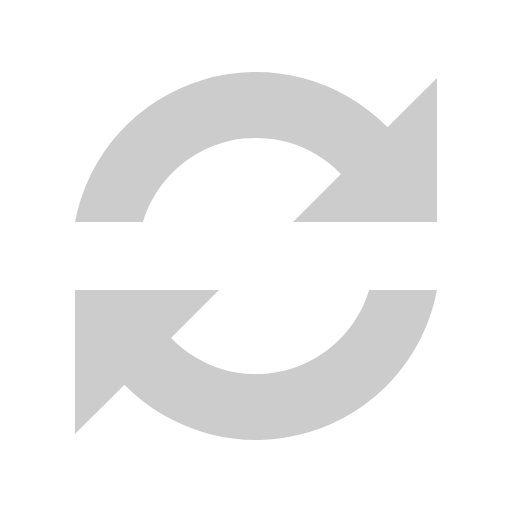
t = 0.00 s
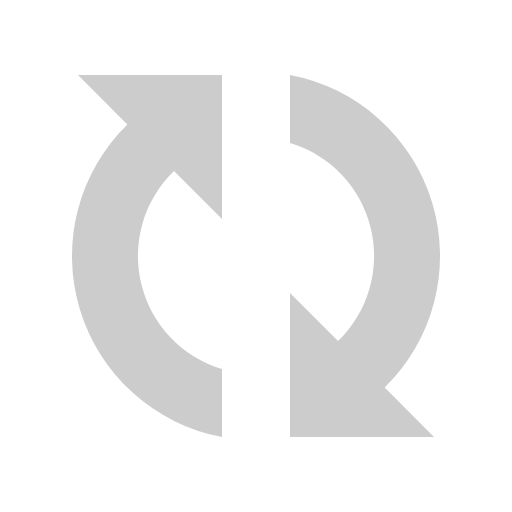
t = 0.26 s
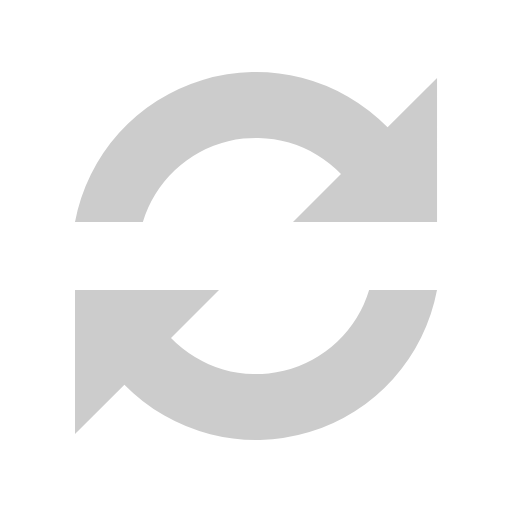
t = 0.52 s
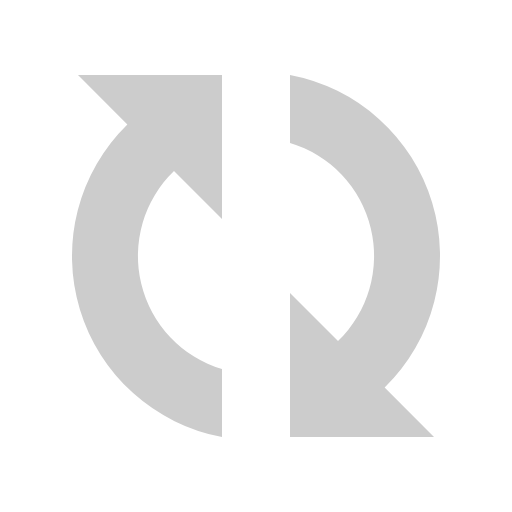
t = 0.78 s

The animated SVG that drew these frames (rendered in a browser with its animation timeline set to each time). Animation: 1 SMIL element (animateTransform=1); one cycle of 1.04 s, repeats indefinitely.

<?xml version="1.0" encoding="UTF-8" standalone="no"?><svg xmlns:svg="http://www.w3.org/2000/svg" xmlns="http://www.w3.org/2000/svg" xmlns:xlink="http://www.w3.org/1999/xlink" version="1.0" width="64px" height="64px" viewBox="0 0 128 128" xml:space="preserve"><g><path fill="#cccccc" fill-opacity="1" d="M109.25 55.5h-36l12-12a29.54 29.54 0 0 0-49.53 12H18.75A46.04 46.04 0 0 1 96.9 31.84l12.35-12.34v36zm-90.5 17h36l-12 12a29.54 29.54 0 0 0 49.53-12h16.97A46.04 46.04 0 0 1 31.1 96.16L18.74 108.5v-36z"/><animateTransform attributeName="transform" type="rotate" from="0 64 64" to="360 64 64" dur="1040ms" repeatCount="indefinite"></animateTransform></g></svg>